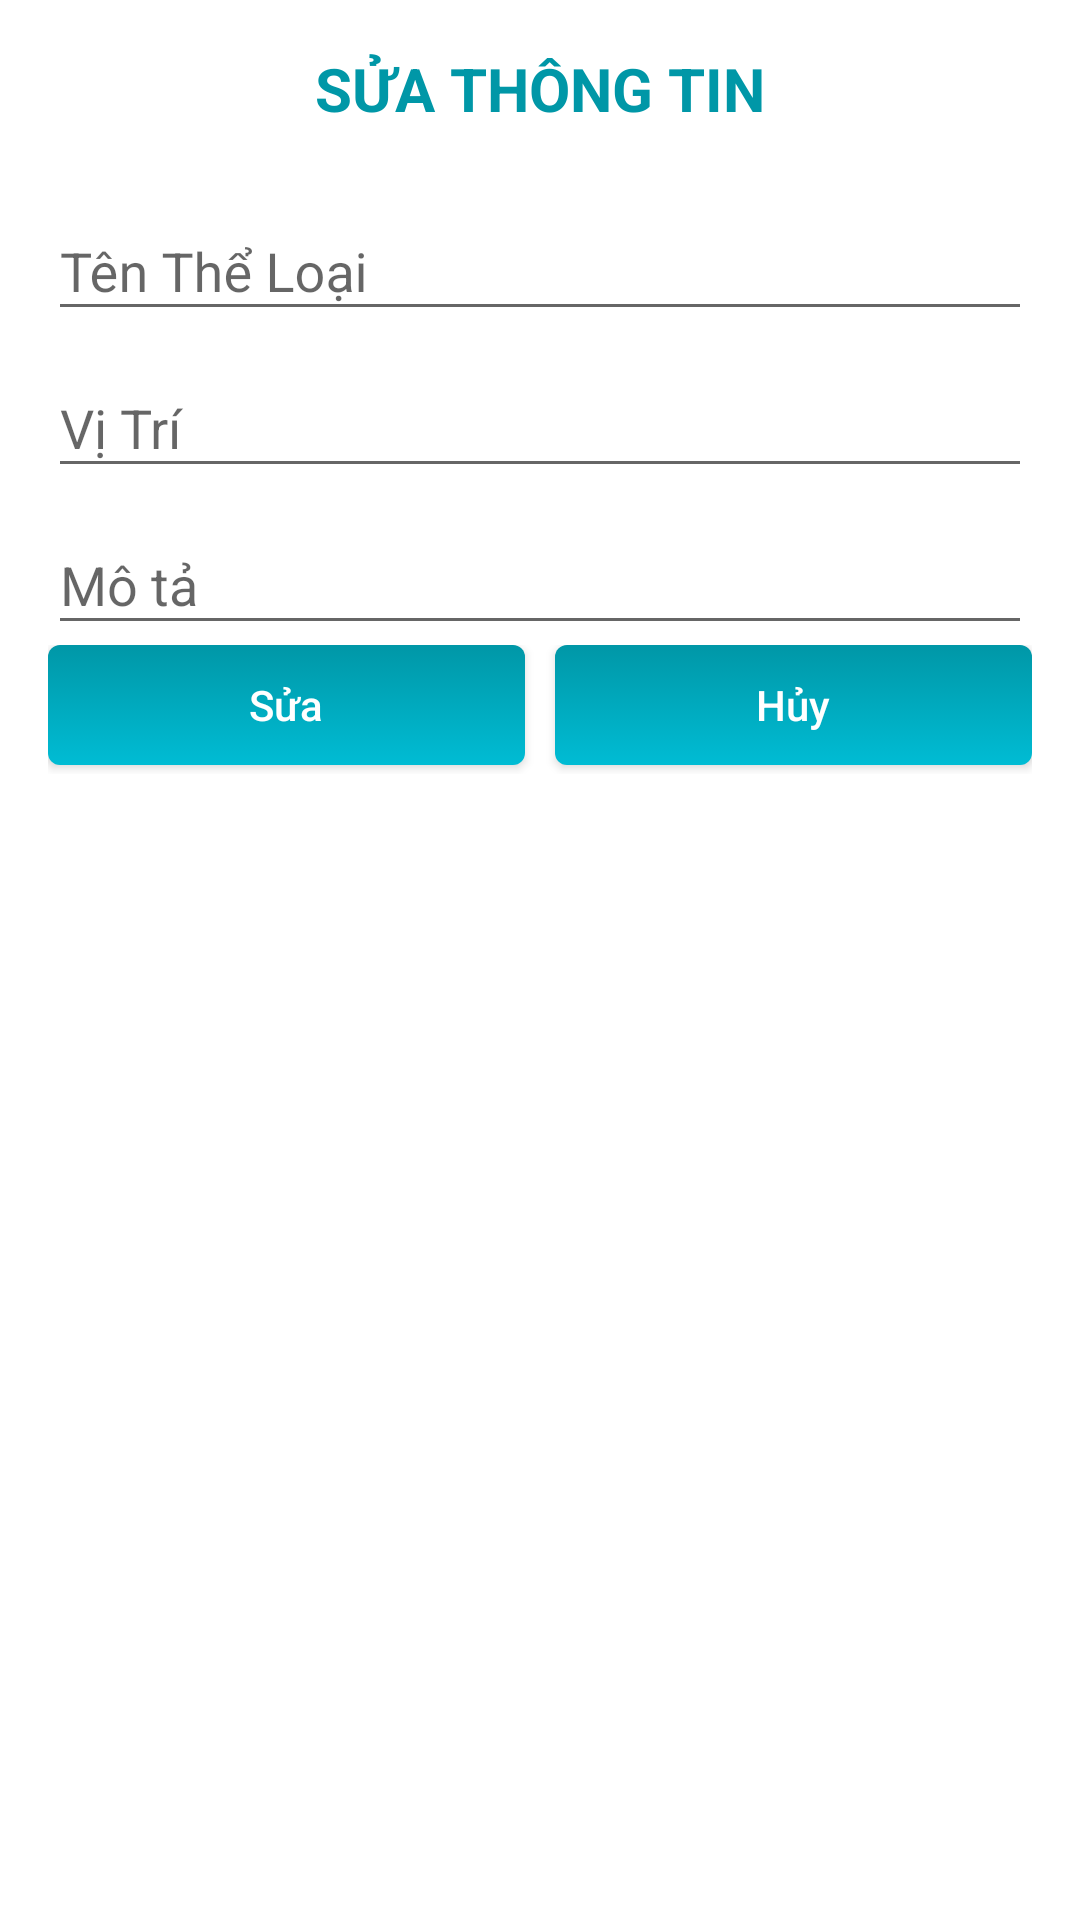

Here is an Android app screen rendered from its layout file. Give the layout XML and the strings, colors and styles it references.
<!-- AndroidManifest.xml: application theme AppTheme -->
<!-- res/layout/dialog_edittheloai.xml -->
<?xml version="1.0" encoding="utf-8"?>
<LinearLayout xmlns:android="http://schemas.android.com/apk/res/android"
    android:layout_width="match_parent"
    android:layout_height="match_parent"
    android:background="@color/white"
    android:orientation="vertical"
    android:padding="16dp">

    <TextView
        android:layout_width="match_parent"
        android:layout_height="wrap_content"
        android:layout_marginBottom="15dp"
        android:text="SỬA THÔNG TIN"
        android:textAlignment="center"
        android:textColor="@color/colorPrimaryDark"
        android:textSize="20sp"
        android:textStyle="bold" />

    <android.support.design.widget.TextInputLayout
        android:layout_width="match_parent"
        android:layout_height="wrap_content">

        <EditText
            android:id="@+id/edTenTheLoai_EditTheLoai"
            android:layout_width="match_parent"
            android:layout_height="wrap_content"
            android:hint="Tên Thể Loại" />
    </android.support.design.widget.TextInputLayout>

    <android.support.design.widget.TextInputLayout
        android:layout_width="match_parent"
        android:layout_height="wrap_content">

        <EditText
            android:id="@+id/edVitri_EditTheLoai"
            android:layout_width="match_parent"
            android:layout_height="wrap_content"
            android:hint="Vị Trí" />
    </android.support.design.widget.TextInputLayout>

    <android.support.design.widget.TextInputLayout
        android:layout_width="match_parent"
        android:layout_height="wrap_content">

        <EditText
            android:id="@+id/edMota_EditTheLoai"
            android:layout_width="match_parent"
            android:layout_height="wrap_content"
            android:hint="Mô tả" />
    </android.support.design.widget.TextInputLayout>

    <LinearLayout
        android:layout_width="match_parent"
        android:layout_height="wrap_content">

        <Button
            android:layout_marginBottom="3dp"
            android:id="@+id/btnSua_EditTheLoai"
            android:layout_width="0dp"
            android:layout_height="40dp"
            android:layout_weight="1"
            android:background="@drawable/login_button"
            android:text="Sửa"
            android:textAllCaps="false"
            android:textColor="@color/white" />

        <Button
            android:layout_marginBottom="3dp"
            android:id="@+id/btnHuy_EditTheLoai"
            android:layout_width="0dp"
            android:layout_height="40dp"
            android:layout_marginLeft="10dp"
            android:layout_weight="1"
            android:background="@drawable/login_button"
            android:text="Hủy"
            android:textAllCaps="false"
            android:textColor="@color/white" />
    </LinearLayout>
</LinearLayout>
<!-- resources referenced by this layout -->
<resources>
  <color name="colorPrimaryDark">#0097A7</color>
  <color name="white">#ffffff</color>
  <!-- drawable login_button (drawable) -->
  <?xml version="1.0" encoding="utf-8"?>
  <selector xmlns:android="http://schemas.android.com/apk/res/android" >
      <item android:state_pressed="true" >
          <shape android:shape="rectangle"  >
              <corners android:radius="4dip" />
              <gradient android:angle="-90" android:startColor="@color/colorPrimary" android:endColor="@color/colorPrimaryDark"  />
          </shape>
      </item>
      <item >
          <shape android:shape="rectangle"  >
              <corners android:radius="4dip" />
              <gradient android:angle="-90"  android:startColor="@color/colorPrimaryDark" android:endColor="@color/colorPrimary" />
          </shape>
      </item>
  </selector>
  <style name="AppTheme" parent="Theme.AppCompat.Light.NoActionBar">
          
          <item name="colorPrimary">@color/colorPrimary</item>
          <item name="colorPrimaryDark">@color/colorPrimaryDark</item>
          <item name="colorAccent">@color/colorAccent</item>
      </style>
  <color name="colorPrimary">#00BCD4</color>
  <color name="colorAccent">#FF4081</color>
</resources>
